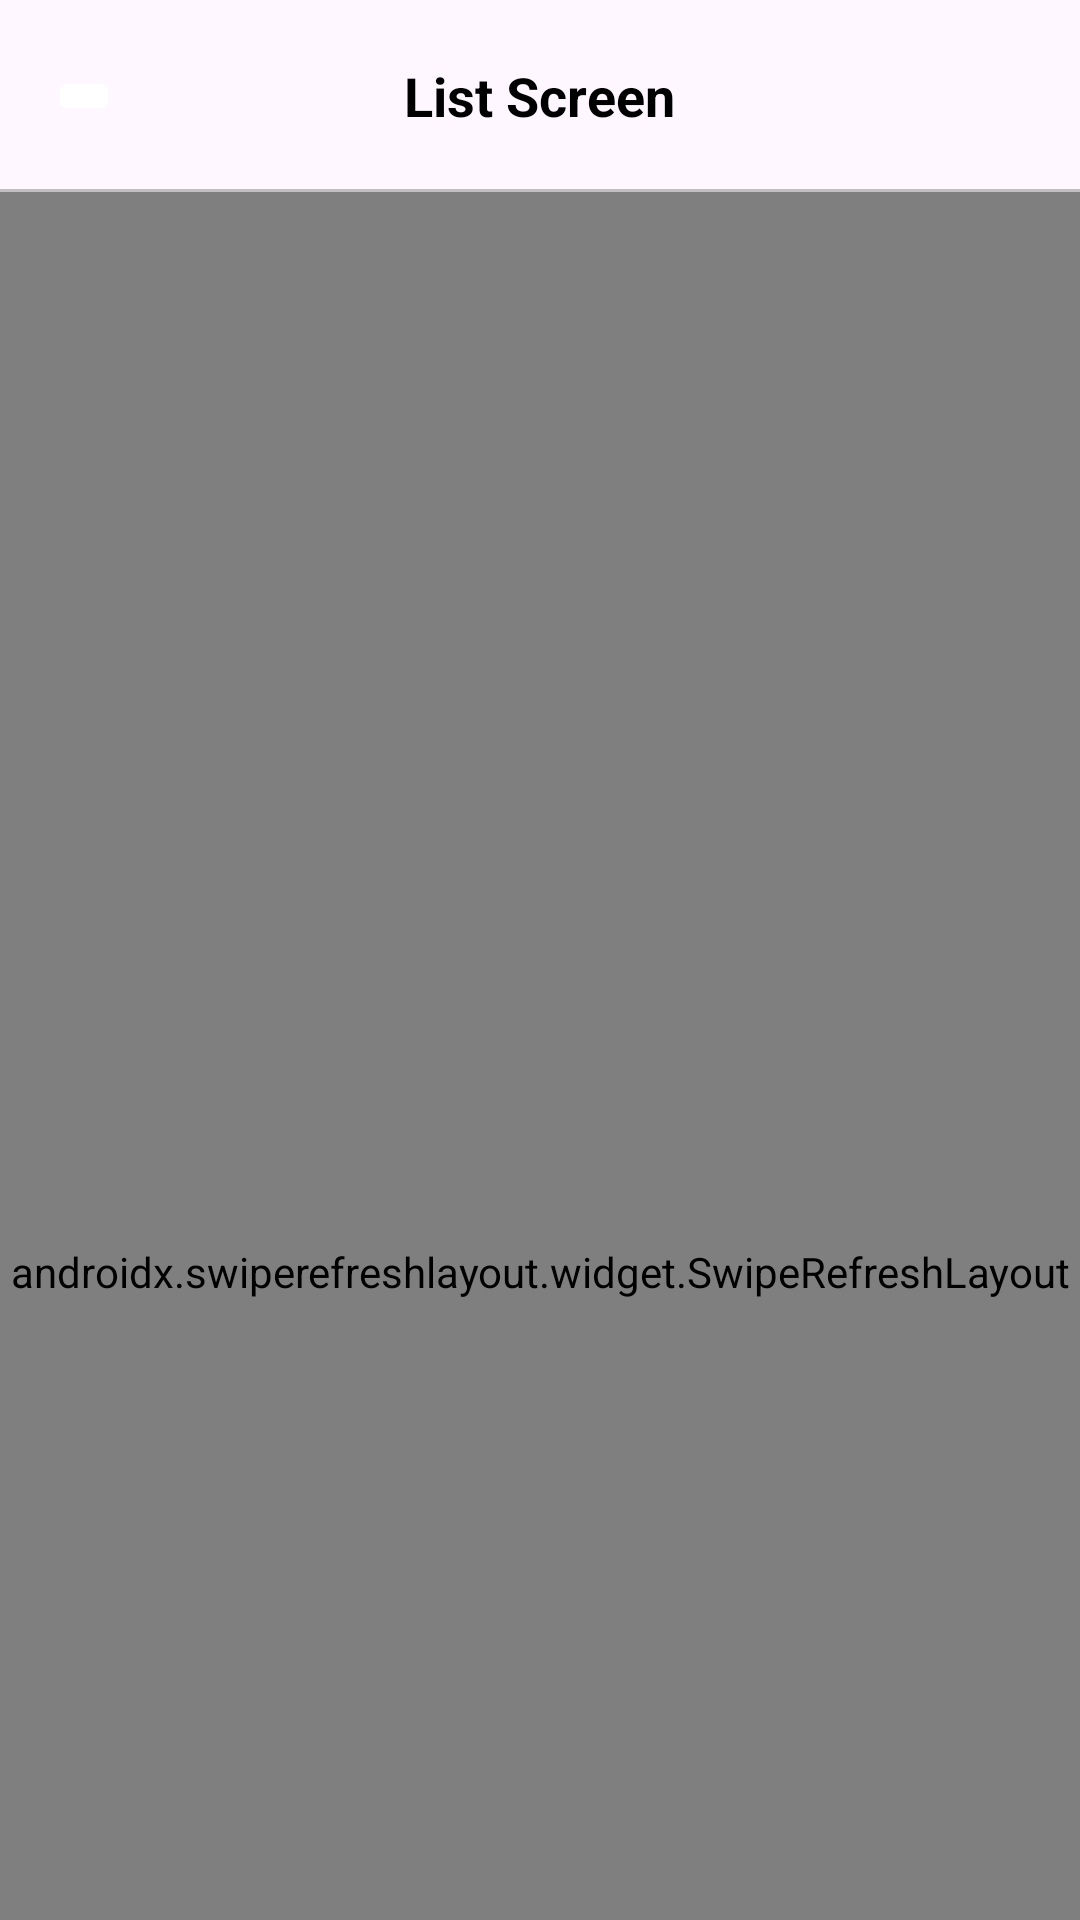

Android layout source for this screen:
<!-- AndroidManifest.xml: application theme Theme.SuitMedia -->
<!-- res/layout/activity_list.xml -->
<?xml version="1.0" encoding="utf-8"?>
<androidx.constraintlayout.widget.ConstraintLayout xmlns:android="http://schemas.android.com/apk/res/android"
        xmlns:tools="http://schemas.android.com/tools"
        xmlns:app="http://schemas.android.com/apk/res-auto"
        android:layout_width="match_parent"
        android:layout_height="match_parent"
        tools:context=".ui.ListActivity">

    <RelativeLayout

            android:id="@+id/header"
            android:layout_width="0dp"
            android:layout_height="64dp"
            app:layout_constraintTop_toTopOf="parent"
            app:layout_constraintEnd_toEndOf="parent"
            app:layout_constraintStart_toStartOf="parent">

        <ImageButton
                android:id="@+id/btn_back"
                android:layout_width="wrap_content"
                android:layout_height="wrap_content"
                android:src="@drawable/back"
                android:layout_marginStart="16dp"
                android:layout_alignParentStart="true"
                android:layout_centerVertical="true"
                app:backgroundTint="@color/white"
                android:contentDescription="@string/back_button" />


        <TextView
                android:id="@+id/title"
                android:layout_width="wrap_content"
                android:layout_height="wrap_content"
                android:text="@string/list_screen"
                android:layout_centerInParent="true"
                android:textSize="18sp"
                android:textColor="@color/black"
                android:lineSpacingExtra="0sp"
                android:textAlignment="center"
                android:textStyle="bold"
                app:backgroundTint="@color/white" />


    </RelativeLayout>

    <View
            android:id="@+id/divider"
            android:layout_width="match_parent"
            android:layout_height="1dp"
            android:background="#C0C0C0"
            app:layout_constraintStart_toStartOf="parent"
            app:layout_constraintEnd_toEndOf="parent"
            app:layout_constraintBottom_toBottomOf="@+id/header" />
    <androidx.swiperefreshlayout.widget.SwipeRefreshLayout
            android:id="@+id/swipeRefreshLayout"
            android:layout_width="match_parent"
            android:layout_height="720dp"
            app:layout_constraintTop_toBottomOf="@id/divider">

        <androidx.recyclerview.widget.RecyclerView
                android:id="@+id/rv_user"
                android:layout_width="match_parent"
                android:layout_height="0dp"
                tools:listitem="@layout/item_user"
              />

    </androidx.swiperefreshlayout.widget.SwipeRefreshLayout>



</androidx.constraintlayout.widget.ConstraintLayout>
<!-- res/layout/item_user.xml (included above) -->
<?xml version="1.0" encoding="utf-8"?>
<LinearLayout xmlns:android="http://schemas.android.com/apk/res/android"
        xmlns:app="http://schemas.android.com/apk/res-auto"
        xmlns:tools="http://schemas.android.com/tools"
        android:layout_width="match_parent"
        android:layout_height="wrap_content"
        android:layout_marginLeft="8dp"
        android:layout_marginRight="8dp"
        android:orientation="vertical">

    <androidx.cardview.widget.CardView
            android:layout_width="match_parent"
            android:layout_height="wrap_content"
            app:cardCornerRadius="4dp"
            app:cardElevation="4dp"
            app:cardMaxElevation="4dp"
            app:cardUseCompatPadding="true">

        <LinearLayout
                android:layout_width="match_parent"
                android:layout_height="wrap_content"
                android:orientation="horizontal"
                android:padding="16dp">

            <de.hdodenhof.circleimageview.CircleImageView
                    android:id="@+id/iv_user"
                    android:layout_width="50dp"
                    android:layout_height="50dp"
                    tools:src="@tools:sample/avatars" />

            <LinearLayout
                    android:layout_width="wrap_content"
                    android:layout_height="wrap_content"
                    android:layout_marginStart="16dp"
                    android:orientation="vertical">

                <TextView
                        android:id="@+id/tv_name"
                        android:layout_width="match_parent"
                        android:layout_height="wrap_content"
                        android:layout_marginTop="4dp"
                        android:layout_marginBottom="4dp"
                        android:gravity="start"
                        android:textSize="16sp"
                        android:textStyle="bold"
                        tools:text="Lorem ipsum dolor" />

                <TextView
                        android:id="@+id/tv_email"
                        android:layout_width="match_parent"
                        android:layout_height="wrap_content"
                        android:gravity="start"
                        android:textSize="11sp"
                        tools:text="Amet" />
            </LinearLayout>
        </LinearLayout>
    </androidx.cardview.widget.CardView>
</LinearLayout>
<!-- resources referenced by this layout -->
<resources>
  <string name="back_button">Back Button</string>
  <string name="list_screen">List Screen</string>
  <style name="Theme.SuitMedia" parent="Base.Theme.SuitMedia" />
  <style name="Base.Theme.SuitMedia" parent="Theme.Material3.DayNight.NoActionBar">
          
          
      </style>
  <!-- not gathered from this repository: default colours our renderer supplied (Android Studio template values) -->
  <color name="black">#FF000000</color>
  <color name="white">#FFFFFFFF</color>
</resources>
